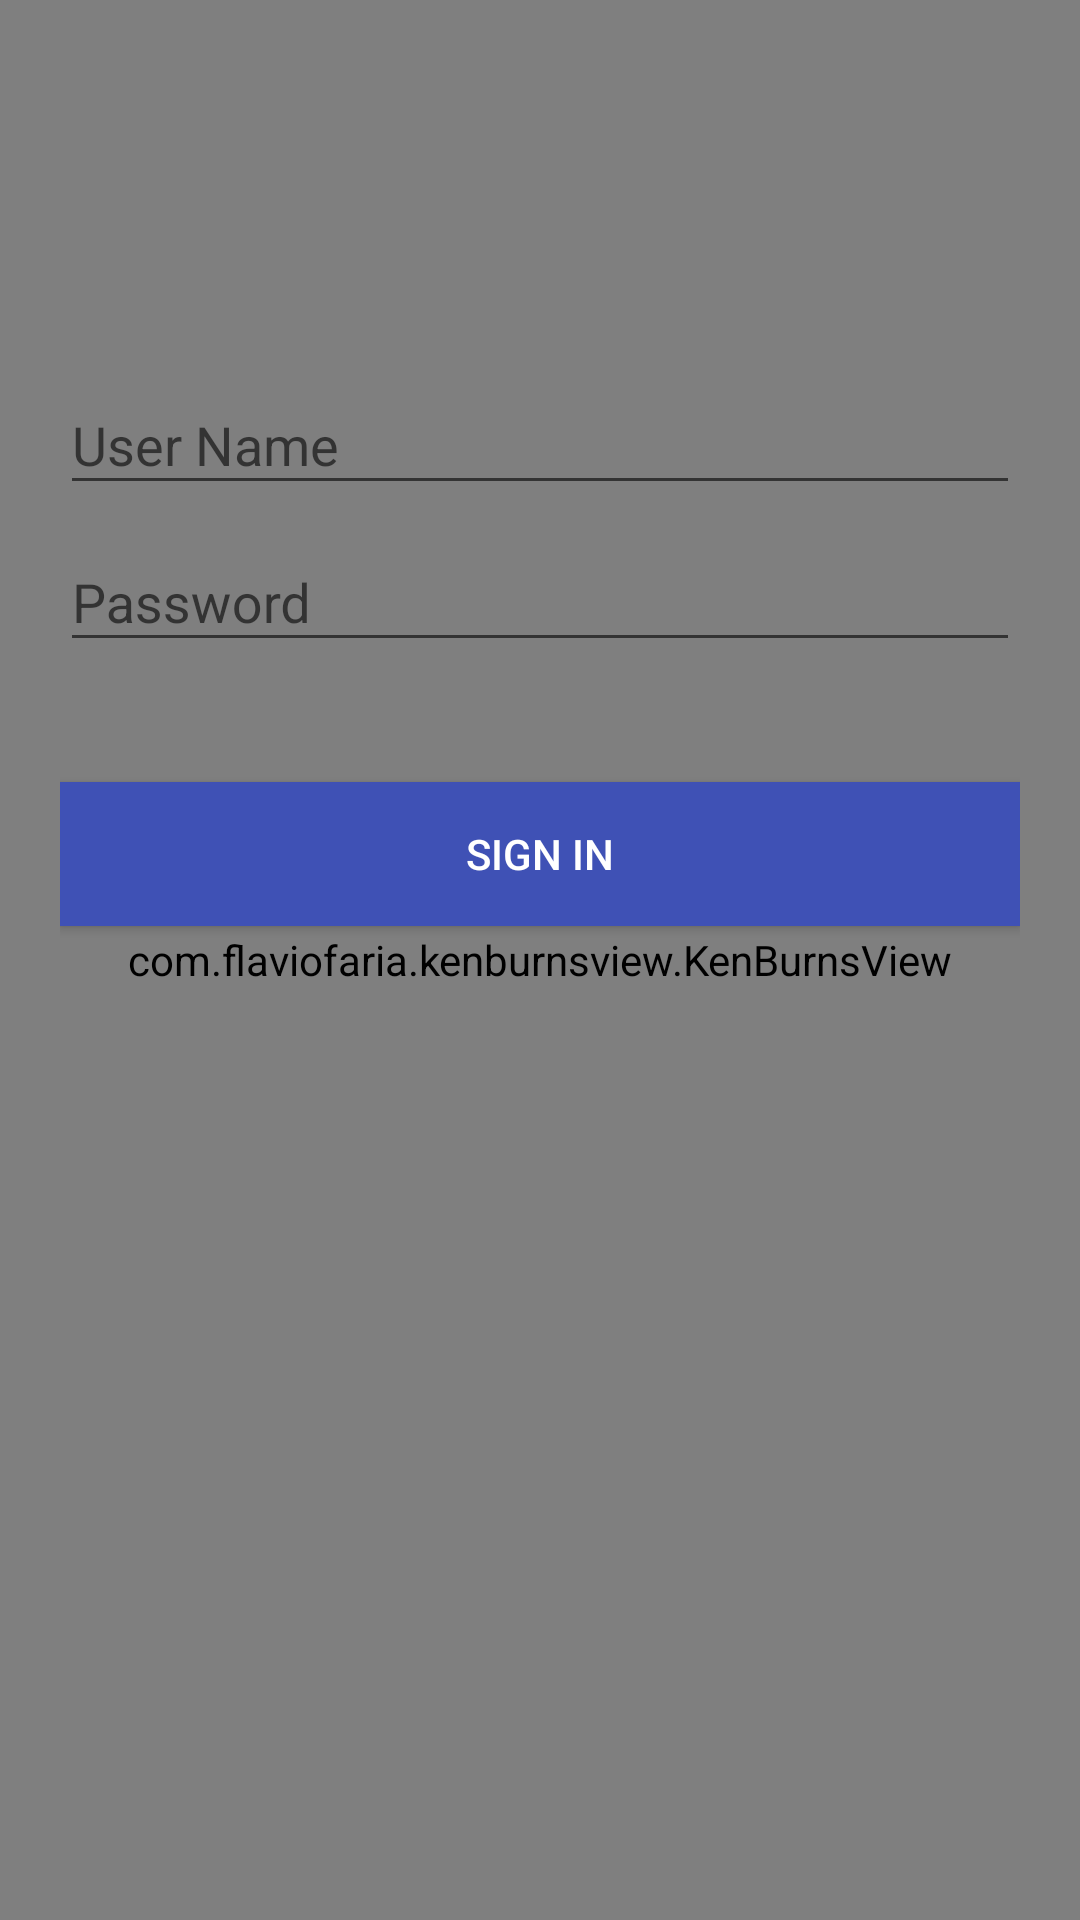

Here is an Android app screen rendered from its layout file. Give the layout XML and the strings, colors and styles it references.
<!-- AndroidManifest.xml: application theme AppTheme -->
<!-- res/layout/activity_login.xml -->
<android.support.design.widget.CoordinatorLayout xmlns:android="http://schemas.android.com/apk/res/android"
    xmlns:app="http://schemas.android.com/apk/res-auto"
    android:layout_width="match_parent"
    android:layout_height="match_parent">
    <com.flaviofaria.kenburnsview.KenBurnsView
        android:id="@+id/image"
        android:layout_width="match_parent"
        android:layout_height="match_parent"
        android:scaleType="centerCrop"
        android:src="@drawable/splash_bg"/>



    <LinearLayout
        android:layout_width="fill_parent"
        android:layout_height="match_parent"
        android:layout_marginTop="?attr/actionBarSize"
        android:orientation="vertical"
        android:paddingLeft="20dp"
        android:paddingRight="20dp"
        android:paddingTop="60dp">

        <android.support.design.widget.TextInputLayout
            android:id="@+id/input_layout_id"
            android:layout_width="match_parent"
            android:layout_height="wrap_content">

            <EditText
                android:id="@+id/input_id"
                android:layout_width="match_parent"
                android:layout_height="wrap_content"
                android:singleLine="true"
                android:hint="@string/hint_id" />
        </android.support.design.widget.TextInputLayout>

        <android.support.design.widget.TextInputLayout
            android:id="@+id/input_layout_login_password"
            android:layout_width="match_parent"
            android:layout_height="wrap_content">

            <EditText
                android:id="@+id/input_login_password"
                android:layout_width="match_parent"
                android:layout_height="wrap_content"
                android:inputType="textPassword"
                android:hint="@string/hint_password" />
        </android.support.design.widget.TextInputLayout>

        <Button android:id="@+id/btn_signin"
            android:layout_width="fill_parent"
            android:layout_height="wrap_content"
            android:text="@string/btn_sign_in"
            android:background="@color/colorPrimary"
            android:layout_marginTop="40dp"
            android:textColor="@android:color/white"/>


    </LinearLayout>

</android.support.design.widget.CoordinatorLayout>
<!-- resources referenced by this layout -->
<resources>
  <color name="colorPrimary">#3F51B5</color>
  <string name="btn_sign_in">Sign in</string>
  <string name="hint_id">User Name</string>
  <string name="hint_password">Password</string>
  <style name="AppTheme" parent="Theme.AppCompat.Light.NoActionBar">
          
          <item name="colorPrimary">#3F51B5</item>
          
          <item name="colorPrimaryDark">#303F9F</item>
          
          <item name="colorAccent">#FF4081</item>
      </style>
</resources>
